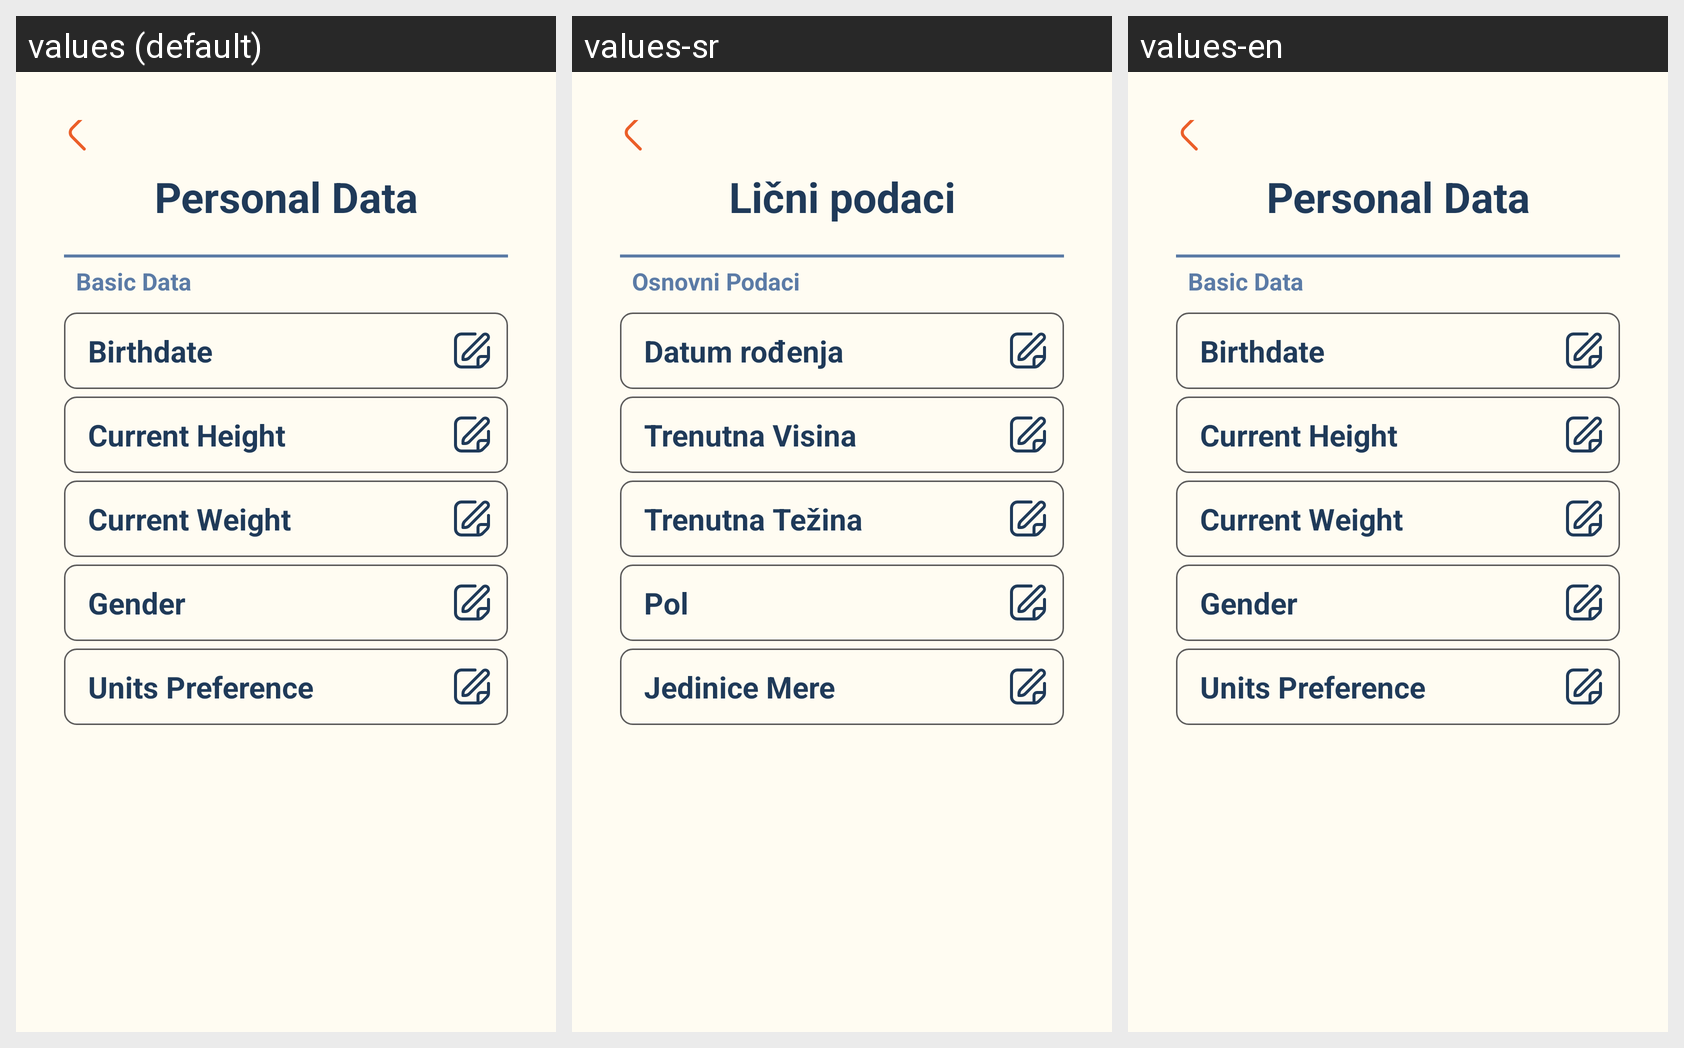

Translations of the strings shown on this Android screen, per locale in the grid:
Android screen res/layout/personal_data_screen.xml rendered under 3 locales, left to right: values (default), values-sr, values-en. Device: Nexus 5 (rendered at 1080×1920; each locale shown at half size, 540×960, under a caption strip naming it); theme Theme.FitnessAssistant.
Strings drawn on this screen, with the default value and each locale's value (text and hints the layout hard-codes, and strings that could not be matched under every locale, appear in the picture but are not listed):

personal_data
  values: Personal Data
  values-sr: Lični podaci
  values-en: Personal Data

basic_data
  values: Basic Data
  values-sr: Osnovni Podaci
  values-en: Basic Data

birthdate
  values: Birthdate
  values-sr: Datum rođenja
  values-en: Birthdate

current_height
  values: Current Height
  values-sr: Trenutna Visina
  values-en: Current Height

current_weight
  values: Current Weight
  values-sr: Trenutna Težina
  values-en: Current Weight

gender
  values: Gender
  values-sr: Pol
  values-en: Gender

units_preference
  values: Units Preference
  values-sr: Jedinice Mere
  values-en: Units Preference
